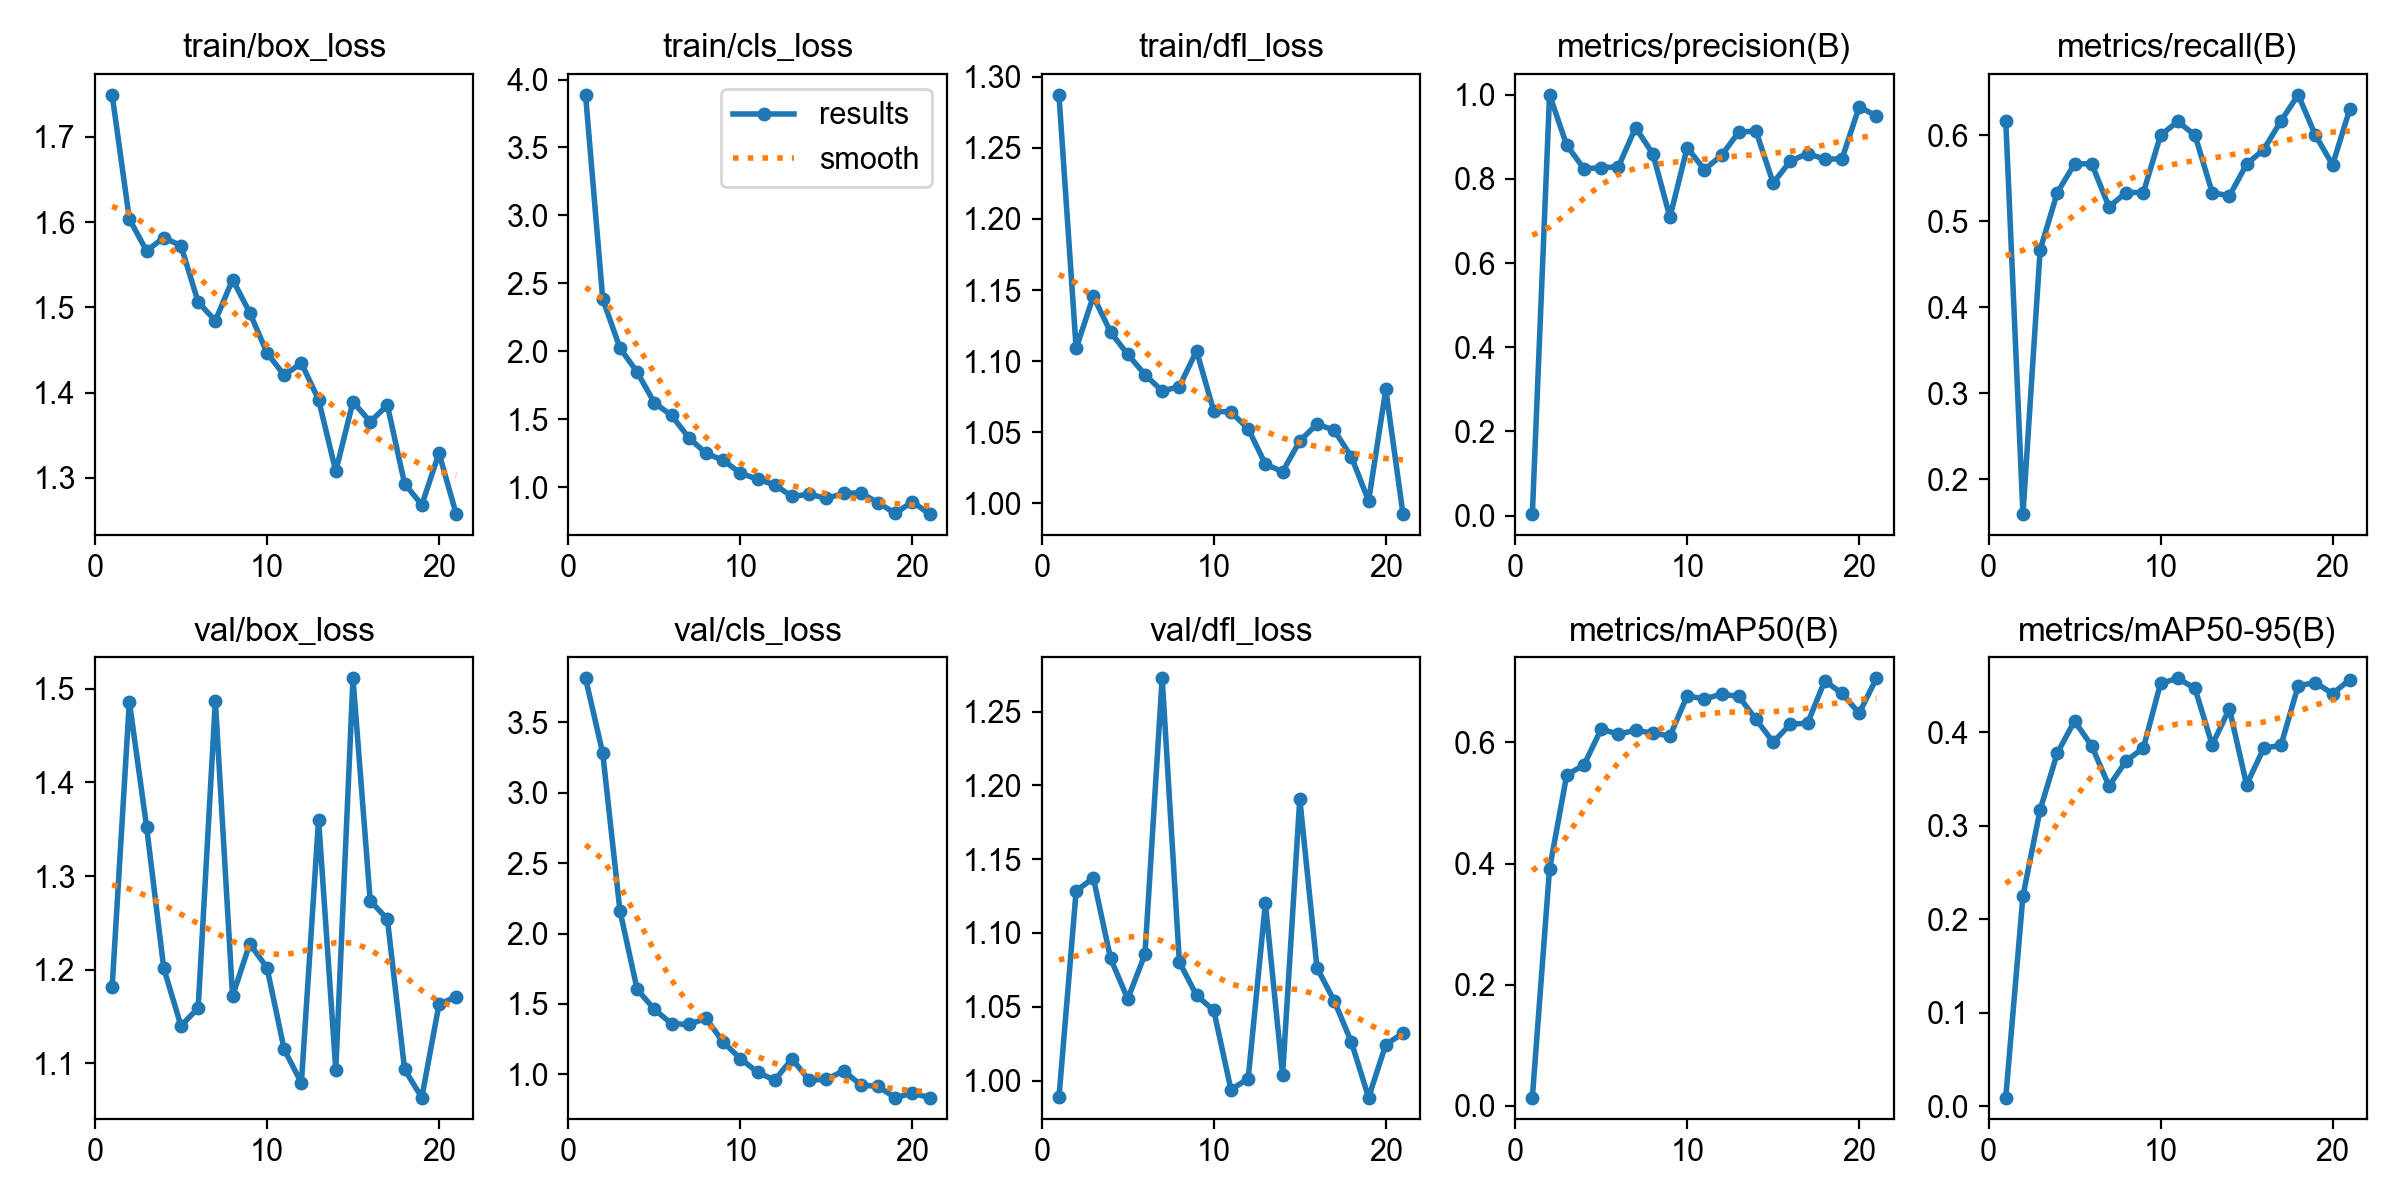

The data file committed next to this chart (first rows):
epoch, time, train/box_loss, train/cls_loss, train/dfl_loss, metrics/precision(B), metrics/recall(B), metrics/mAP50(B), metrics/mAP50-95(B), val/box_loss, val/cls_loss, val/dfl_loss, lr/pg0, lr/pg1, lr/pg2
1, 98.9, 1.749, 3.887, 1.287, 0.00363, 0.6167, 0.01384, 0.00933, 1.182, 3.814, 0.9886, 0.0006525, 0.0006525, 0.0006525
2, 185.1, 1.604, 2.383, 1.109, 1, 0.1592, 0.3916, 0.2252, 1.486, 3.281, 1.129, 0.001293, 0.001293, 0.001293
3, 266.8, 1.566, 2.023, 1.146, 0.8801, 0.4667, 0.5466, 0.3174, 1.353, 2.161, 1.137, 0.001907, 0.001907, 0.001907
4, 348.3, 1.582, 1.846, 1.12, 0.8245, 0.5333, 0.5628, 0.3781, 1.202, 1.603, 1.083, 0.001881, 0.001881, 0.001881
5, 429.8, 1.572, 1.62, 1.105, 0.8269, 0.5667, 0.6221, 0.4123, 1.14, 1.461, 1.055, 0.001842, 0.001842, 0.001842
6, 511.2, 1.506, 1.527, 1.091, 0.8288, 0.5667, 0.6138, 0.3855, 1.159, 1.359, 1.086, 0.001802, 0.001802, 0.001802
7, 592.9, 1.484, 1.364, 1.079, 0.922, 0.5167, 0.6202, 0.3427, 1.487, 1.354, 1.272, 0.001762, 0.001762, 0.001762
8, 674.6, 1.533, 1.248, 1.082, 0.8603, 0.5333, 0.6154, 0.3695, 1.172, 1.396, 1.08, 0.001723, 0.001723, 0.001723
9, 750.4, 1.494, 1.198, 1.107, 0.7091, 0.5333, 0.6107, 0.3835, 1.228, 1.228, 1.058, 0.001683, 0.001683, 0.001683
10, 826.7, 1.447, 1.102, 1.065, 0.8747, 0.6, 0.677, 0.4525, 1.202, 1.111, 1.048, 0.001644, 0.001644, 0.001644
11, 902.9, 1.421, 1.058, 1.064, 0.8221, 0.616, 0.6718, 0.458, 1.115, 1.014, 0.9939, 0.001604, 0.001604, 0.001604
12, 981.2, 1.435, 1.016, 1.053, 0.8563, 0.6, 0.6799, 0.4472, 1.079, 0.9576, 1.001, 0.001564, 0.001564, 0.001564
13, 1062, 1.392, 0.9308, 1.028, 0.9115, 0.5333, 0.676, 0.3867, 1.36, 1.109, 1.12, 0.001525, 0.001525, 0.001525
14, 1143, 1.308, 0.9477, 1.022, 0.9137, 0.5293, 0.6383, 0.4255, 1.093, 0.9577, 1.004, 0.001485, 0.001485, 0.001485
15, 1225, 1.389, 0.9165, 1.044, 0.7906, 0.5662, 0.6005, 0.3441, 1.511, 0.9633, 1.191, 0.001446, 0.001446, 0.001446
16, 1304, 1.366, 0.953, 1.056, 0.8426, 0.5833, 0.6302, 0.3833, 1.274, 1.024, 1.076, 0.001406, 0.001406, 0.001406
17, 1380, 1.385, 0.9574, 1.051, 0.8605, 0.6166, 0.6319, 0.3862, 1.254, 0.9239, 1.054, 0.001366, 0.001366, 0.001366
18, 1456, 1.293, 0.885, 1.033, 0.8472, 0.647, 0.7019, 0.4501, 1.094, 0.9126, 1.026, 0.001327, 0.001327, 0.001327
19, 1532, 1.268, 0.8069, 1.002, 0.8478, 0.6, 0.681, 0.4534, 1.063, 0.8337, 0.9885, 0.001287, 0.001287, 0.001287
20, 1609, 1.329, 0.8916, 1.08, 0.9714, 0.5656, 0.6483, 0.4415, 1.163, 0.8648, 1.024, 0.001248, 0.001248, 0.001248
21, 1685, 1.258, 0.801, 0.9925, 0.9498, 0.6303, 0.7059, 0.4566, 1.171, 0.8339, 1.032, 0.001208, 0.001208, 0.001208
